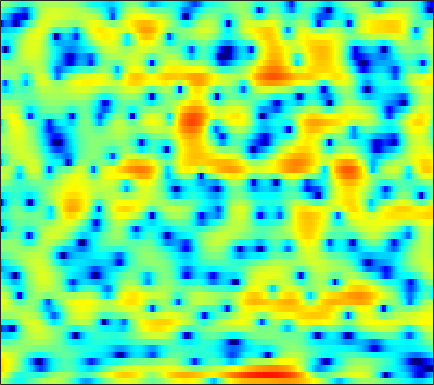

The table this chart was drawn from, first rows:
2.4069, 1.4012, 0.073826, -1.184, -2.0613, -3.1254, -4, -4.474, -4.8187, -4.8127, -4.4696, -4.0417, -3.3387, -2.5552, -1.9644, -1.2134, -0.49581, -0.0035614, 0.59185, 1.0951, 1.5066, 1.7522, 1.9954, 2.1503
6.147, 5.064, 3.535, 1.931, 0.6994, -0.9097, -2.351, -3.196, -3.888, -4.093, -3.995, -3.847, -3.676, -3.609, -3.634, -3.736, -3.846, -3.87, -3.733, -3.321, -2.65, -2.045, -1.194, -0.3903
6.882, 6.287, 5.449, 4.57, 3.887, 2.951, 1.98, 1.228, 0.1839, -0.9159, -2.09, -3.033, -4.394, -5.898, -7.136, -8.956, -10.9, -12.32, -13.5, -13.18, -11.57, -10.09, -8.202, -6.545
6.407, 6.052, 5.508, 4.875, 4.34, 3.542, 2.628, 1.856, 0.7003, -0.6212, -2.138, -3.424, -5.382, -7.709, -9.81, -13.35, -18.23, -22.41, -20.74, -15.91, -12.51, -10.56, -8.44, -6.729
4.074, 3.997, 3.816, 3.544, 3.286, 2.872, 2.373, 1.942, 1.295, 0.5609, -0.2573, -0.9166, -1.845, -2.794, -3.485, -4.304, -4.914, -5.166, -5.208, -4.962, -4.525, -4.13, -3.556, -2.986
0.6665, 0.8291, 0.9762, 1.057, 1.083, 1.082, 1.044, 0.9905, 0.8888, 0.754, 0.584, 0.4435, 0.25, 0.06303, -0.06826, -0.2254, -0.3663, -0.4535, -0.5452, -0.6027, -0.6337, -0.6492, -0.6653, -0.6961
-2.47, -2.306, -2.072, -1.81, -1.593, -1.273, -0.9242, -0.6513, -0.2859, 0.08369, 0.4303, 0.6649, 0.9396, 1.165, 1.3, 1.429, 1.497, 1.513, 1.484, 1.403, 1.271, 1.135, 0.8969, 0.5878
-6.975, -7.059, -7.047, -6.867, -6.583, -5.937, -4.976, -4.089, -2.824, -1.588, -0.4566, 0.2894, 1.122, 1.772, 2.147, 2.508, 2.736, 2.825, 2.832, 2.727, 2.52, 2.3, 1.926, 1.472
-13.94, -12.55, -12.38, -14.16, -17.56, -29.55, -16.02, -10.63, -6.107, -3.057, -0.8777, 0.37, 1.639, 2.541, 3.008, 3.398, 3.55, 3.527, 3.337, 2.978, 2.489, 2.064, 1.464, 0.8693
-4.866, -4.66, -4.474, -4.423, -4.351, -3.982, -3.139, -2.241, -0.8528, 0.5291, 1.706, 2.409, 3.111, 3.568, 3.756, 3.777, 3.528, 3.157, 2.427, 1.424, 0.1264, -1.049, -2.886, -4.887
1.013, 0.9334, 0.9133, 0.9503, 1.003, 1.099, 1.267, 1.474, 1.79, 2.088, 2.336, 2.468, 2.535, 2.44, 2.255, 1.827, 1.157, 0.4898, -0.5896, -1.918, -3.53, -4.952, -7.197, -9.842
3.059, 2.966, 2.777, 2.54, 2.34, 2.062, 1.802, 1.653, 1.489, 1.369, 1.309, 1.282, 1.216, 0.9858, 0.6641, 0.004366, -0.9197, -1.807, -3.332, -5.206, -7.217, -8.474, -9.19, -8.61
4.427, 4.177, 3.619, 2.828, 2.105, 1.006, -0.2269, -1.138, -2.034, -2.201, -1.684, -1.095, -0.3325, 0.2099, 0.4001, 0.2924, -0.2566, -1.044, -2.648, -5, -8.405, -11.59, -12.75, -8.934
3.547, 3.057, 2.155, 0.9135, -0.2963, -2.4, -5.419, -8.759, -16.69, -17.12, -8.78, -5.508, -2.765, -0.9822, -0.04304, 0.7548, 1.085, 1.104, 0.9226, 0.5671, 0.1461, -0.09406, -0.1528, 0.05216
0.8387, 0.2488, -0.6469, -1.677, -2.535, -3.691, -4.666, -5.228, -5.573, -5.215, -4.261, -3.326, -1.958, -0.6812, 0.1356, 1.024, 1.683, 2.044, 2.364, 2.491, 2.499, 2.442, 2.282, 2.047
-2.33, -3.02, -4.109, -5.374, -6.403, -7.73, -8.535, -8.5, -7.532, -5.915, -4.194, -2.975, -1.462, -0.102, 0.7655, 1.716, 2.465, 2.888, 3.265, 3.461, 3.495, 3.409, 3.138, 2.7
-6.106, -6.455, -7.273, -8.661, -10.3, -14, -20.97, -21.09, -12.89, -8.078, -4.906, -3.068, -1.125, 0.369, 1.275, 2.242, 2.959, 3.339, 3.651, 3.783, 3.715, 3.547, 3.189, 2.662
-9.883, -8.536, -7.42, -6.888, -6.693, -6.517, -6.189, -5.703, -4.633, -3.233, -1.827, -0.8136, 0.4208, 1.439, 2.062, 2.737, 3.201, 3.417, 3.546, 3.479, 3.21, 2.89, 2.33, 1.604
-7.098, -5.957, -4.693, -3.719, -3.133, -2.432, -1.798, -1.312, -0.6426, 0.01595, 0.704, 1.203, 1.798, 2.331, 2.668, 2.999, 3.184, 3.225, 3.13, 2.83, 2.333, 1.809, 0.8801, -0.285
-2.302, -1.927, -1.429, -0.9274, -0.578, -0.1616, 0.2164, 0.4845, 0.8191, 1.11, 1.404, 1.62, 1.877, 2.12, 2.292, 2.458, 2.556, 2.556, 2.414, 2.09, 1.548, 0.9549, -0.1401, -1.617
0.1387, 0.2331, 0.3785, 0.5342, 0.6524, 0.7573, 0.8118, 0.7992, 0.7129, 0.6053, 0.451, 0.3522, 0.3192, 0.4054, 0.5506, 0.8598, 1.213, 1.445, 1.658, 1.708, 1.516, 1.215, 0.5753, -0.3943
0.2744, 0.2546, 0.3472, 0.4588, 0.5265, 0.5455, 0.412, 0.1618, -0.3955, -1.217, -2.36, -3.352, -4.492, -4.835, -4.302, -2.863, -1.293, -0.2548, 0.8648, 1.657, 2.112, 2.277, 2.281, 2.032
-4.082, -3.822, -3.022, -2.125, -1.582, -1.08, -0.9455, -1.091, -1.693, -2.919, -4.868, -7.182, -12.33, -18.25, -12.76, -6.871, -3.393, -1.581, 0.1855, 1.402, 2.27, 2.714, 3.085, 3.286
-23.75, -13.73, -8.47, -5.587, -4.134, -2.885, -2.181, -1.937, -1.95, -2.274, -2.828, -3.305, -3.803, -3.864, -3.528, -2.675, -1.639, -0.8478, 0.08146, 0.8416, 1.463, 1.839, 2.242, 2.574
-6.976, -6.556, -5.444, -4.246, -3.396, -2.473, -1.783, -1.454, -1.198, -1.078, -1.141, -1.161, -1.2, -1.169, -1.061, -0.8597, -0.6094, -0.4154, -0.2309, -0.08824, -0.0537, -0.02842, 0.1109, 0.3943
-3.643, -3.414, -2.922, -2.191, -1.679, -1.052, -0.5683, -0.3375, -0.1991, -0.2363, -0.4081, -0.5664, -0.7624, -0.8735, -0.8682, -0.7855, -0.6594, -0.6591, -0.8365, -1.348, -2.377, -3.521, -5.331, -6.184
-7.22, -6.293, -4.64, -3.097, -2.135, -1.2, -0.7002, -0.5609, -0.7297, -1.353, -2.26, -3.241, -4.508, -5.244, -5.114, -4.115, -2.926, -2.209, -1.649, -1.766, -2.496, -3.672, -5.908, -7.309
-18, -12.69, -8.221, -5.569, -4.253, -3.113, -2.565, -2.516, -2.921, -3.899, -5.708, -7.761, -12.4, -21.53, -17.71, -10.14, -6.302, -4.429, -2.773, -1.711, -1.059, -0.6936, -0.2462, 0.4054
-6.515, -6.084, -5.258, -4.389, -3.871, -3.402, -3.165, -3.194, -3.463, -3.969, -4.719, -5.295, -6.075, -6.324, -6.114, -5.268, -4.154, -3.266, -2.215, -1.26, -0.498, 0.0623, 0.7516, 1.451
-2.236, -2.289, -2.307, -2.353, -2.381, -2.478, -2.633, -2.758, -2.947, -3.124, -3.23, -3.275, -3.219, -3.052, -2.83, -2.453, -2.003, -1.644, -1.176, -0.7194, -0.2699, 0.06366, 0.5562, 1.083
0.8748, 0.5624, 0.09624, -0.447, -0.9013, -1.553, -2.256, -2.709, -3.121, -3.189, -2.896, -2.544, -1.922, -1.386, -1.018, -0.656, -0.4169, -0.3599, -0.3681, -0.5064, -0.6051, -0.6545, -0.5739, -0.2381
3.382, 2.955, 2.308, 1.497, 0.6734, -0.8133, -2.866, -4.935, -7.736, -7.862, -5.146, -3.01, -0.9426, 0.5053, 1.172, 1.63, 1.62, 1.33, 0.5438, -0.6612, -2.325, -3.603, -4.799, -4.44
2.162, 2.105, 2.131, 2.005, 1.64, 0.6523, -0.9695, -2.765, -5.106, -5.097, -2.574, -0.5304, 1.437, 2.752, 3.297, 3.55, 3.231, 2.659, 1.308, -0.7339, -4.021, -7.399, -14.07, -11.41
-9.198, -5.51, -2.205, -0.307, 0.56, 1.196, 1.431, 1.488, 1.55, 1.78, 2.216, 2.601, 3.075, 3.351, 3.391, 3.197, 2.677, 2.06, 0.9709, -0.4287, -1.94, -3.056, -4.249, -4.911
-4.832, -3.607, -1.807, -0.2443, 0.6615, 1.579, 2.196, 2.553, 2.86, 3.082, 3.223, 3.249, 3.201, 2.996, 2.737, 2.205, 1.493, 0.8189, -0.2073, -1.384, -2.642, -3.624, -4.842, -5.976
-0.02945, 0.2633, 0.773, 1.403, 1.845, 2.369, 2.797, 3.023, 3.237, 3.309, 3.241, 3.107, 2.788, 2.336, 1.884, 1.138, 0.2062, -0.5882, -1.826, -3.212, -4.769, -6.073, -7.88, -9.855
1.299, 1.492, 1.871, 2.263, 2.576, 2.943, 3.236, 3.37, 3.452, 3.381, 3.16, 2.905, 2.417, 1.77, 1.175, 0.2394, -0.8702, -1.832, -3.274, -4.939, -6.79, -8.407, -10.88, -14.04
0.6705, 1.018, 1.642, 2.297, 2.76, 3.273, 3.614, 3.769, 3.78, 3.621, 3.294, 2.921, 2.308, 1.502, 0.8085, -0.2837, -1.545, -2.633, -4.252, -6.03, -8.031, -9.4, -11.39, -13.05
-3.443, -1.892, 0.1951, 1.94, 2.901, 3.809, 4.322, 4.482, 4.423, 4.098, 3.545, 3.009, 2.181, 1.277, 0.5356, -0.5241, -1.79, -2.883, -4.701, -7.008, -9.864, -12.22, -14.74, -14.72
-6.419, -2.842, 0.5415, 2.74, 3.837, 4.745, 5.127, 5.086, 4.685, 3.869, 2.675, 1.641, 0.1695, -0.9912, -1.624, -2.068, -2.488, -2.958, -4.027, -5.864, -8.611, -11.39, -15.27, -13.71
1.945, 2.454, 3.242, 3.964, 4.363, 4.615, 4.515, 4.141, 3.245, 1.765, -0.4941, -2.827, -7.613, -14.83, -13.49, -7.959, -5, -3.845, -3.062, -2.957, -3.253, -3.484, -3.738, -3.656
2.563, 2.711, 2.894, 3.04, 3.068, 2.96, 2.625, 2.227, 1.391, 0.1796, -1.367, -2.845, -4.941, -6.348, -6.404, -5.29, -3.826, -2.901, -1.979, -1.349, -0.974, -0.8398, -0.6529, -0.556
0.8196, 0.8346, 0.8737, 0.8807, 0.8644, 0.7911, 0.6093, 0.4083, 0.02904, -0.4611, -1.026, -1.436, -1.895, -2.147, -2.126, -1.898, -1.468, -1.088, -0.6089, -0.1864, 0.1589, 0.3493, 0.5349, 0.6494
-1.63, -1.835, -1.964, -1.908, -1.76, -1.526, -1.32, -1.268, -1.265, -1.321, -1.444, -1.478, -1.429, -1.284, -1.067, -0.6786, -0.2501, 0.08565, 0.5026, 0.8377, 1.106, 1.273, 1.383, 1.448
-5.114, -6.527, -7.321, -6.269, -5.059, -3.672, -2.765, -2.405, -2.296, -2.48, -2.709, -2.804, -2.595, -1.947, -1.309, -0.3506, 0.5302, 1.086, 1.673, 2.066, 2.26, 2.293, 2.24, 2.091
-5.311, -9.415, -12.76, -7.773, -4.894, -2.654, -1.631, -1.432, -1.964, -3.474, -6.04, -8.476, -9.144, -5.397, -2.738, -0.1103, 1.698, 2.615, 3.389, 3.735, 3.68, 3.397, 2.81, 2
1.682, 0.9217, 0.325, 0.2835, 0.4772, 0.7558, 0.8038, 0.5578, -0.2125, -1.597, -3.63, -5.228, -5.511, -3.093, -1.096, 1.05, 2.534, 3.247, 3.704, 3.635, 3.074, 2.32, 0.7449, -1.545
2.369, 1.912, 1.471, 1.221, 1.107, 1.04, 0.987, 0.8921, 0.7025, 0.4712, 0.2661, 0.1859, 0.3429, 0.7762, 1.215, 1.774, 2.171, 2.306, 2.189, 1.696, 0.7831, -0.178, -1.97, -4.364
0.7201, 0.2309, -0.1818, -0.3017, -0.2365, 0.02016, 0.3621, 0.6414, 0.9954, 1.313, 1.601, 1.798, 2.055, 2.268, 2.405, 2.501, 2.438, 2.274, 1.863, 1.203, 0.263, -0.6044, -1.98, -3.573
-3.08, -4.202, -4.941, -4.554, -3.707, -2.37, -1.086, -0.2095, 0.7865, 1.583, 2.224, 2.64, 3.043, 3.297, 3.392, 3.387, 3.204, 2.937, 2.418, 1.697, 0.7972, -0.0434, -1.268, -2.612
-8.342, -13.45, -42.08, -13.21, -8.636, -5, -2.558, -1.186, 0.2787, 1.434, 2.334, 2.87, 3.412, 3.781, 3.922, 3.935, 3.756, 3.477, 2.902, 2.101, 1.084, 0.1923, -1.146, -2.58
-4.94, -6.122, -6.899, -6.452, -5.481, -3.931, -2.42, -1.379, -0.1148, 0.9974, 1.951, 2.531, 3.203, 3.698, 3.944, 4.079, 3.976, 3.735, 3.159, 2.27, 1.006, -0.1572, -2.034, -4.231
-3.549, -4.114, -4.462, -4.392, -4.114, -3.528, -2.747, -2.065, -1.108, -0.1017, 0.9266, 1.663, 2.552, 3.289, 3.739, 4.157, 4.307, 4.228, 3.839, 3.057, 1.821, 0.5206, -1.897, -5.447
-8.429, -8.346, -7.631, -7.01, -6.828, -6.723, -6.497, -6.085, -5.125, -3.792, -2.329, -1.186, 0.1908, 1.463, 2.306, 3.256, 3.952, 4.271, 4.403, 4.176, 3.582, 2.877, 1.576, -0.04875
-17.31, -13.79, -11.27, -10.88, -11.6, -14.02, -18.24, -19.89, -15.55, -11.81, -9.315, -7.712, -5.617, -3.485, -1.938, -0.08137, 1.466, 2.376, 3.241, 3.749, 3.912, 3.841, 3.581, 3.174
-5.961, -6.726, -7.684, -8.938, -10.23, -12.54, -15.12, -16.2, -15.91, -15.61, -16.73, -18.44, -16.33, -10.63, -7.199, -3.779, -1.275, 0.1487, 1.566, 2.549, 3.178, 3.473, 3.684, 3.746
-1.48, -2.221, -3.209, -4.236, -5.065, -6.206, -7.352, -8.185, -9.294, -10.56, -12.07, -12.81, -11.81, -8.751, -6.359, -3.663, -1.578, -0.3593, 0.9059, 1.815, 2.462, 2.805, 3.09, 3.244
1.05, 0.6287, 0.0429, -0.5568, -1.03, -1.672, -2.294, -2.737, -3.29, -3.731, -3.969, -3.917, -3.541, -2.824, -2.151, -1.209, -0.358, 0.185, 0.7639, 1.172, 1.438, 1.552, 1.626, 1.626
